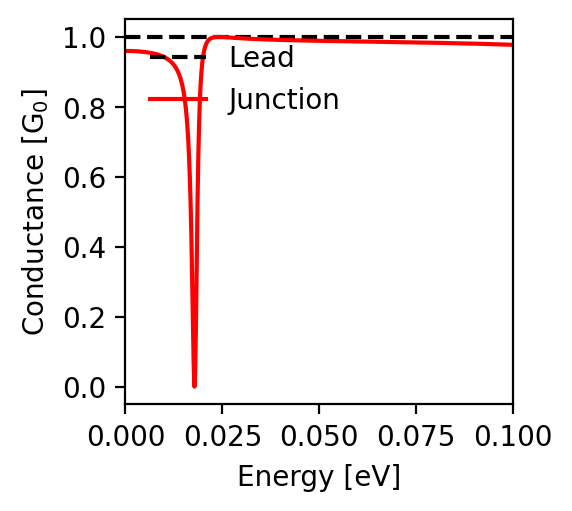

The data file committed next to this chart (first rows):
energy; conductance
-0.1; 0.978
-0.0998; 0.978
-0.0996; 0.978
-0.0994; 0.978
-0.0992; 0.978
-0.099; 0.978
-0.0988; 0.978
-0.0986; 0.978
-0.0984; 0.978
-0.0982; 0.978
-0.098; 0.978
-0.0978; 0.978
-0.0976; 0.978
-0.0974; 0.979
-0.0972; 0.979
-0.097; 0.979
-0.0968; 0.979
-0.0966; 0.979
-0.0964; 0.979
-0.0962; 0.979
-0.096; 0.979
-0.0958; 0.979
-0.0956; 0.979
-0.0954; 0.979
-0.0952; 0.979
-0.095; 0.979
-0.0948; 0.979
-0.0946; 0.979
-0.0944; 0.979
-0.0942; 0.98
-0.094; 0.98
-0.0938; 0.98
-0.0936; 0.98
-0.0934; 0.98
-0.0932; 0.98
-0.093; 0.98
-0.0928; 0.98
-0.0926; 0.98
-0.0924; 0.98
-0.0922; 0.98
-0.092; 0.98
-0.0918; 0.98
-0.0916; 0.98
-0.0914; 0.98
-0.0912; 0.98
-0.091; 0.981
-0.0908; 0.981
-0.0906; 0.981
-0.0904; 0.981
-0.0902; 0.981
-0.09; 0.981
-0.0898; 0.981
-0.0896; 0.981
-0.0894; 0.981
-0.0892; 0.981
-0.089; 0.981
-0.0888; 0.981
-0.0886; 0.981
-0.0884; 0.981
-0.0882; 0.981
... 941 more rows
